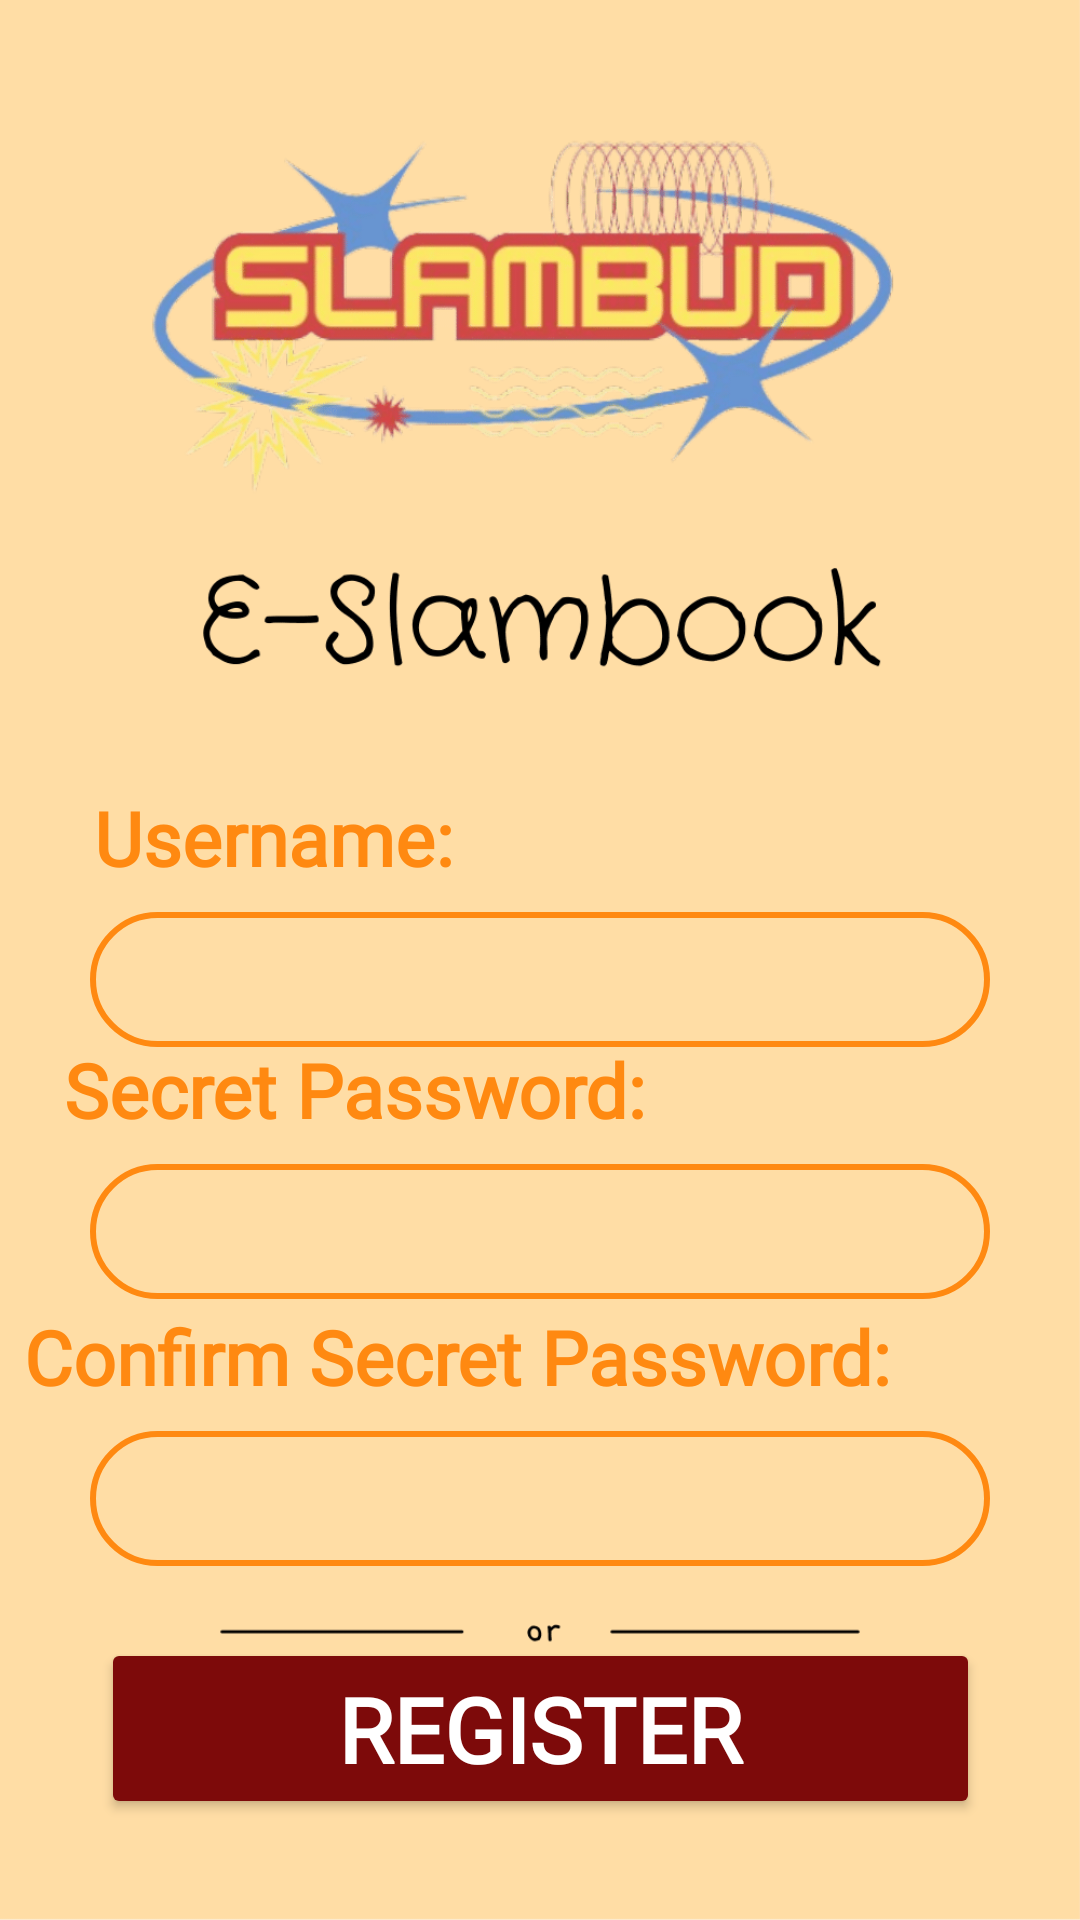

Layout XML and referenced resources for this Android screen:
<!-- AndroidManifest.xml: application theme Theme.Slambud -->
<!-- res/layout/register_activity.xml -->
<?xml version="1.0" encoding="utf-8"?>
<androidx.constraintlayout.widget.ConstraintLayout
    xmlns:android="http://schemas.android.com/apk/res/android"
    xmlns:app="http://schemas.android.com/apk/res-auto"
    xmlns:tools="http://schemas.android.com/tools"
    android:layout_width="match_parent"
    android:layout_height="match_parent"
    android:background="@drawable/slambud2"
    tools:context=".RegisterActivity">

    <TextView
        android:id="@+id/us3r"
        android:layout_width="wrap_content"
        android:layout_height="wrap_content"
        android:layout_marginBottom="8dp"
        android:fontFamily="@font/gaegub"
        android:onClick="onLoginClick"
        android:text="Username: "
        android:textColor="@color/orange"
        android:textFontWeight="900"
        android:textSize="25dp"
        app:layout_constraintBottom_toTopOf="@+id/userNameInput"
        app:layout_constraintEnd_toEndOf="parent"
        app:layout_constraintHorizontal_bias="0.134"
        app:layout_constraintStart_toStartOf="parent" />
    <TextView
        android:id="@+id/p4ss"
        android:layout_width="wrap_content"
        android:layout_height="wrap_content"
        android:layout_marginBottom="8dp"
        android:fontFamily="@font/gaegub"
        android:onClick="onLoginClick"
        android:text="Secret Password: "
        android:textColor="@color/orange"
        android:textFontWeight="900"
        android:textSize="25dp"
        app:layout_constraintBottom_toTopOf="@+id/password"
        app:layout_constraintEnd_toEndOf="parent"
        app:layout_constraintHorizontal_bias="0.134"
        app:layout_constraintStart_toStartOf="parent" />


    <TextView
        android:id="@+id/Cp4ss"
        android:layout_width="wrap_content"
        android:layout_height="wrap_content"
        android:layout_marginBottom="8dp"
        android:fontFamily="@font/gaegub"
        android:onClick="onLoginClick"
        android:text="Confirm Secret Password: "
        android:textColor="@color/orange"
        android:textFontWeight="900"
        android:textSize="25dp"
        app:layout_constraintBottom_toTopOf="@+id/confirmPassword"
        app:layout_constraintEnd_toEndOf="parent"
        app:layout_constraintHorizontal_bias="0.122"
        app:layout_constraintStart_toStartOf="parent" />

    <Button
        android:id="@+id/btnRegister"
        android:layout_width="293dp"
        android:layout_height="wrap_content"
        android:layout_marginTop="24dp"
        android:backgroundTint="@color/dark_red_2"
        android:fontFamily="@font/gaegub"
        android:textFontWeight="900"
        android:textSize="30dp"
        android:text="Register"
        android:textColor="@android:color/white"
        app:layout_constraintEnd_toEndOf="parent"
        app:layout_constraintStart_toStartOf="parent"
        app:layout_constraintTop_toBottomOf="@+id/confirmPassword" />

    <EditText
        android:id="@+id/confirmPassword"
        style="@style/EditTextBox"
        android:layout_marginLeft="30dp"
        android:layout_marginTop="44dp"
        android:layout_marginRight="30dp"
        android:inputType="textPassword"
        app:layout_constraintEnd_toEndOf="parent"
        app:layout_constraintHorizontal_bias="0.65"
        app:layout_constraintStart_toStartOf="parent"
        app:layout_constraintTop_toBottomOf="@+id/password" />

    <EditText
        android:id="@+id/userNameInput"
        style="@style/EditTextBox"
        android:layout_marginLeft="30dp"
        android:layout_marginTop="304dp"
        android:layout_marginRight="30dp"
        app:layout_constraintEnd_toEndOf="parent"
        app:layout_constraintStart_toStartOf="parent"
        app:layout_constraintTop_toTopOf="parent" />

    <TextView
        android:id="@+id/textViewAlreadyHaveAccount"
        android:layout_width="wrap_content"
        android:layout_height="wrap_content"
        android:layout_marginTop="80dp"
        android:onClick="onLoginClick"
        android:text="Already have an Account? Log in"
        android:textColor="@color/dark_bluish_purple"
        app:layout_constraintEnd_toEndOf="parent"
        app:layout_constraintHorizontal_bias="0.498"
        app:layout_constraintStart_toStartOf="parent"
        app:layout_constraintTop_toBottomOf="@+id/btnRegister" />

    <EditText
        android:id="@+id/password"
        style="@style/EditTextBox"
        android:layout_marginLeft="30dp"
        android:layout_marginTop="84dp"
        android:layout_marginRight="30dp"
        android:inputType="textPassword"
        app:layout_constraintEnd_toEndOf="parent"
        app:layout_constraintHorizontal_bias="0.65"
        app:layout_constraintStart_toStartOf="parent"
        app:layout_constraintTop_toTopOf="@+id/userNameInput" />

</androidx.constraintlayout.widget.ConstraintLayout>
<!-- resources referenced by this layout -->
<resources>
  <color name="dark_bluish_purple">#2B2A4C</color>
  <color name="dark_red_2">#7D0A0A</color>
  <color name="orange">#FF8911</color>
  <!-- drawable slambud2: png bitmap (drawable, 106422 bytes) -->
  <style name="EditTextBox">
          <item name="android:layout_width">match_parent</item>
          <item name="android:layout_height">45dp</item>
          <item name="android:layout_marginTop">8dp</item>
          <item name="android:background">@drawable/rounded_orange_border</item>
          <item name="android:paddingLeft">20dp</item>
          <item name="android:paddingTop">10dp</item>
          <item name="android:paddingRight">10dp</item>
          <item name="android:paddingBottom">10dp</item>
          <item name="android:textColor">@color/orange</item>
          <item name="android:textColorHint">@color/orange</item>
          <item name="android:fontFamily">sans-serif</item>
          <item name="android:textSize">16sp</item>
          <item name="android:layout_weight">1</item>
      </style>
  <style name="Theme.Slambud" parent="Base.Theme.Slambud" />
  <!-- drawable rounded_orange_border (drawable) -->
  <?xml version="1.0" encoding="utf-8"?>
  <shape xmlns:android="http://schemas.android.com/apk/res/android"
      android:shape="rectangle">
      <stroke
          android:width="2dp"
          android:color="@color/orange" /> 
      <corners
          android:radius="60dp" /> 
      
      
  </shape>
  <style name="Base.Theme.Slambud" parent="Theme.Material3.DayNight.NoActionBar">
          
          
      </style>
</resources>
